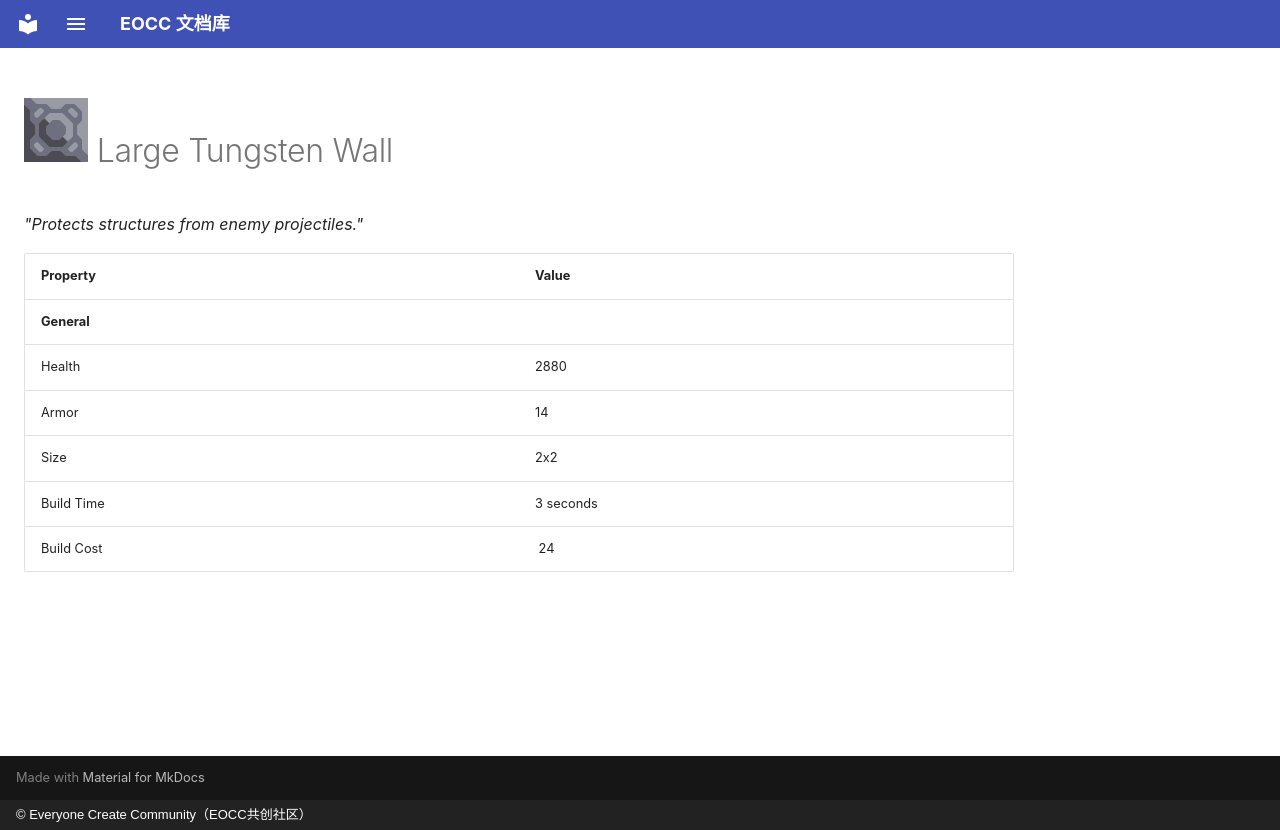

repository: eoccc/eoccc.github.io · page: wiki/mindustry/en/content/blocks/defense/238-tungsten-wall-large/index.html · generator: mkdocs · copyright: © Everyone Create Community（EOCC共创社区）

# <img src="../../../../../../../ext/img/mindustry/block-tungsten-wall-large-ui.png" alt=""> Large Tungsten Wall

*"Protects structures from enemy projectiles."*

| Property | Value |
|---|---|
| **General** |  |
| Health | 2880 |
| Armor | 14 |
| Size | 2x2 |
| Build Time | 3  seconds |
| Build Cost | [<img src="../../../../../../../ext/img/mindustry/item-tungsten.png" alt="">](/wiki/content/items/17-tungsten) 24 |
